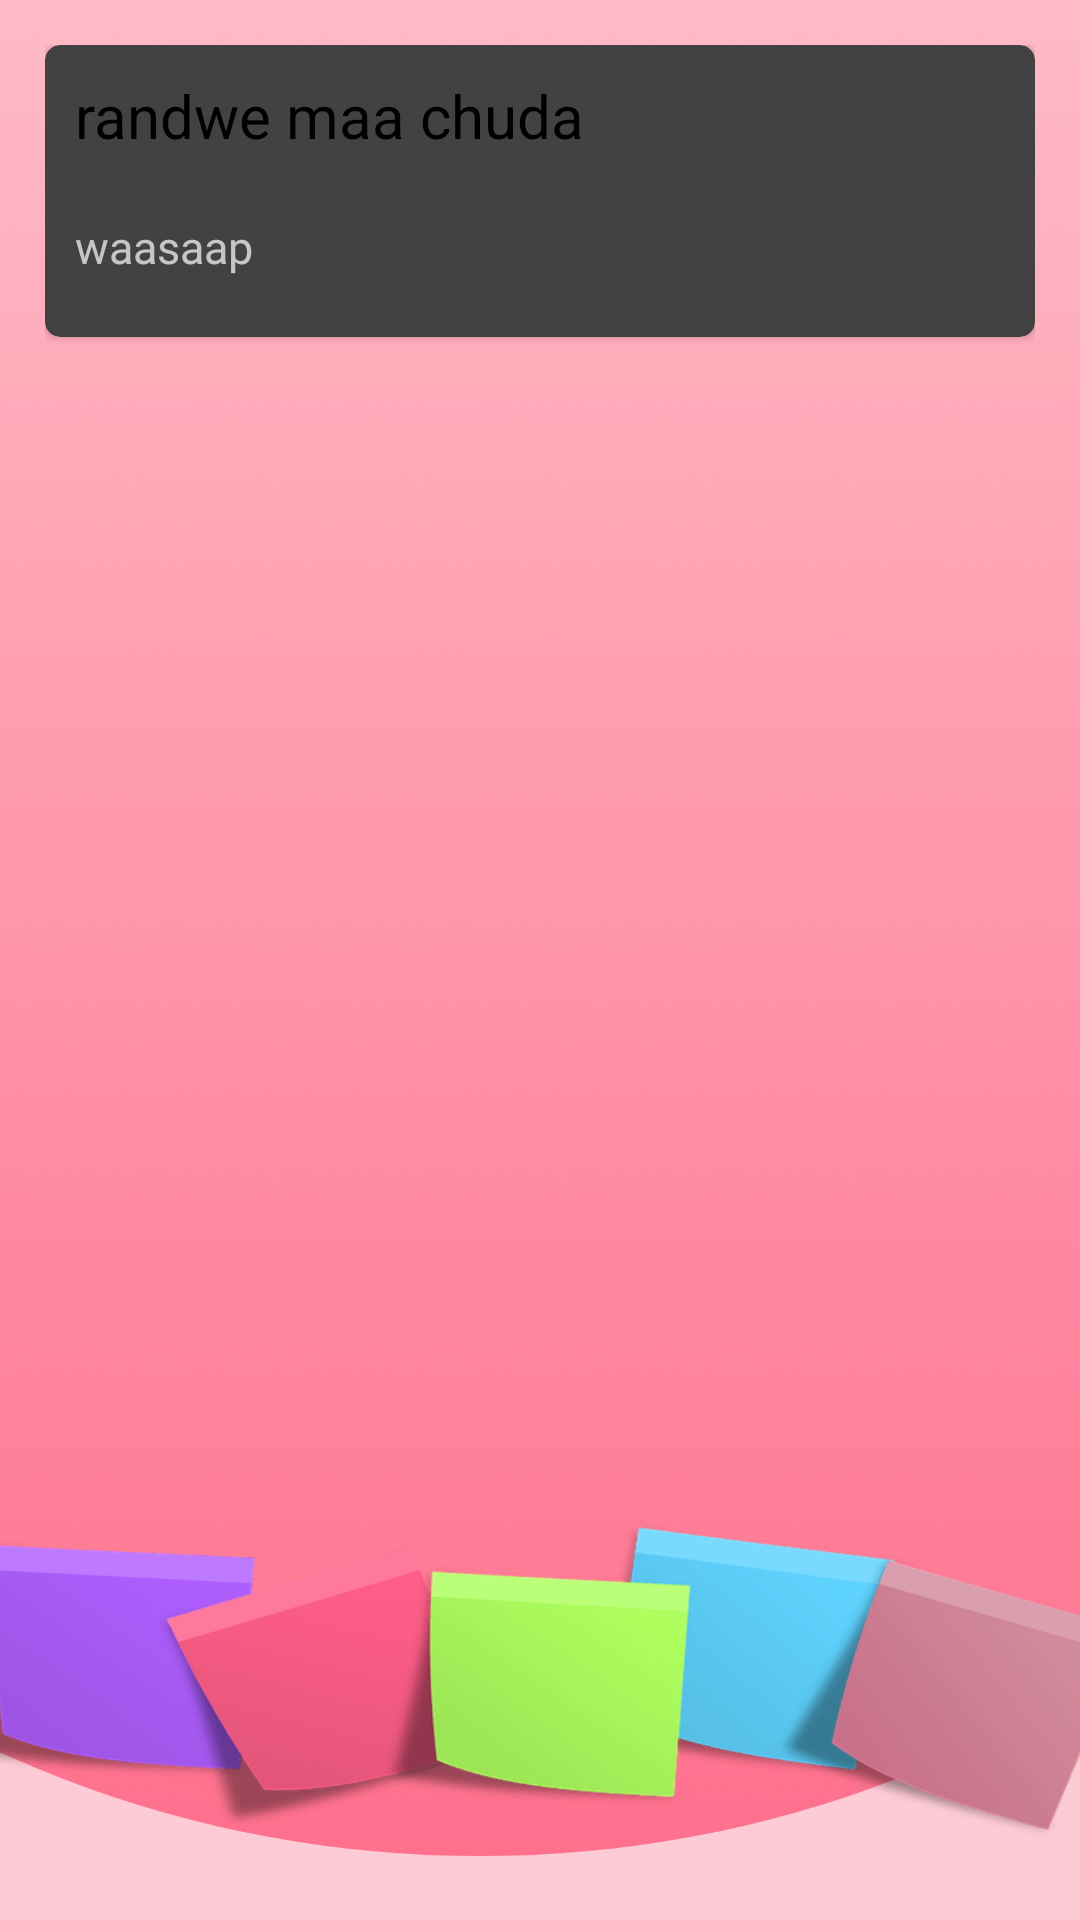

Layout XML and referenced resources for this Android screen:
<!-- AndroidManifest.xml: application theme AppTheme -->
<!-- res/layout/notes_layout.xml -->
<?xml version="1.0" encoding="utf-8"?>
<androidx.constraintlayout.widget.ConstraintLayout xmlns:android="http://schemas.android.com/apk/res/android"
    xmlns:app="http://schemas.android.com/apk/res-auto"
    xmlns:tools="http://schemas.android.com/tools"
    android:layout_width="match_parent"
    android:layout_height="match_parent"
    android:background="@drawable/bg"
    android:padding="15dp">

    <androidx.cardview.widget.CardView
        android:layout_width="match_parent"
        android:layout_height="wrap_content"
        android:elevation="5dp"
        app:cardCornerRadius="5dp"
        app:cardMaxElevation="5dp"
        android:id="@+id/notecard"
        tools:ignore="MissingConstraints">

        <LinearLayout
            android:layout_width="match_parent"
            android:layout_height="wrap_content"


            android:id="@+id/note"
            android:orientation="vertical">

            <LinearLayout
                android:layout_width="match_parent"
                android:layout_height="wrap_content"
                android:orientation="horizontal"

                >



                <TextView
                    android:layout_width="match_parent"
                    android:layout_height="wrap_content"
                    android:id="@+id/notetitle"
                    android:paddingTop="10dp"
                    android:paddingRight="10dp"

                    android:paddingBottom="10dp"
                    android:text="randwe maa chuda"
                    android:textSize="20sp"
                    android:textColor="@color/black"
                    android:layout_weight="1"

                    android:paddingLeft="10dp"
                    >

                </TextView>

                <ImageView

                    android:id="@+id/menupopupbtn"
                    android:layout_width="wrap_content"
                    android:layout_height="match_parent"
                    android:layout_weight="0"
                    app:srcCompat="@drawable/threedots"

                    tools:layout_editor_absoluteX="-1dp"
                    tools:layout_editor_absoluteY="158dp"></ImageView>

            </LinearLayout>

            <TextView
                android:layout_width="match_parent"
                android:layout_height="wrap_content"
                android:id="@+id/notecontent"
                android:paddingBottom="20dp"
                android:paddingRight="20dp"
                android:paddingLeft="10dp"
                android:paddingTop="10dp"
                android:text="waasaap"
                android:textColor="@color/dgrey"
                android:textSize="15sp"></TextView>




        </LinearLayout>





    </androidx.cardview.widget.CardView>


</androidx.constraintlayout.widget.ConstraintLayout>
<!-- resources referenced by this layout -->
<resources>
  <color name="black">#FF000000</color>
  <!-- drawable bg: png bitmap (drawable-hdpi, 119021 bytes) -->
  <style name="AppTheme" parent="Theme.AppCompat.NoActionBar">
  
      </style>
</resources>
